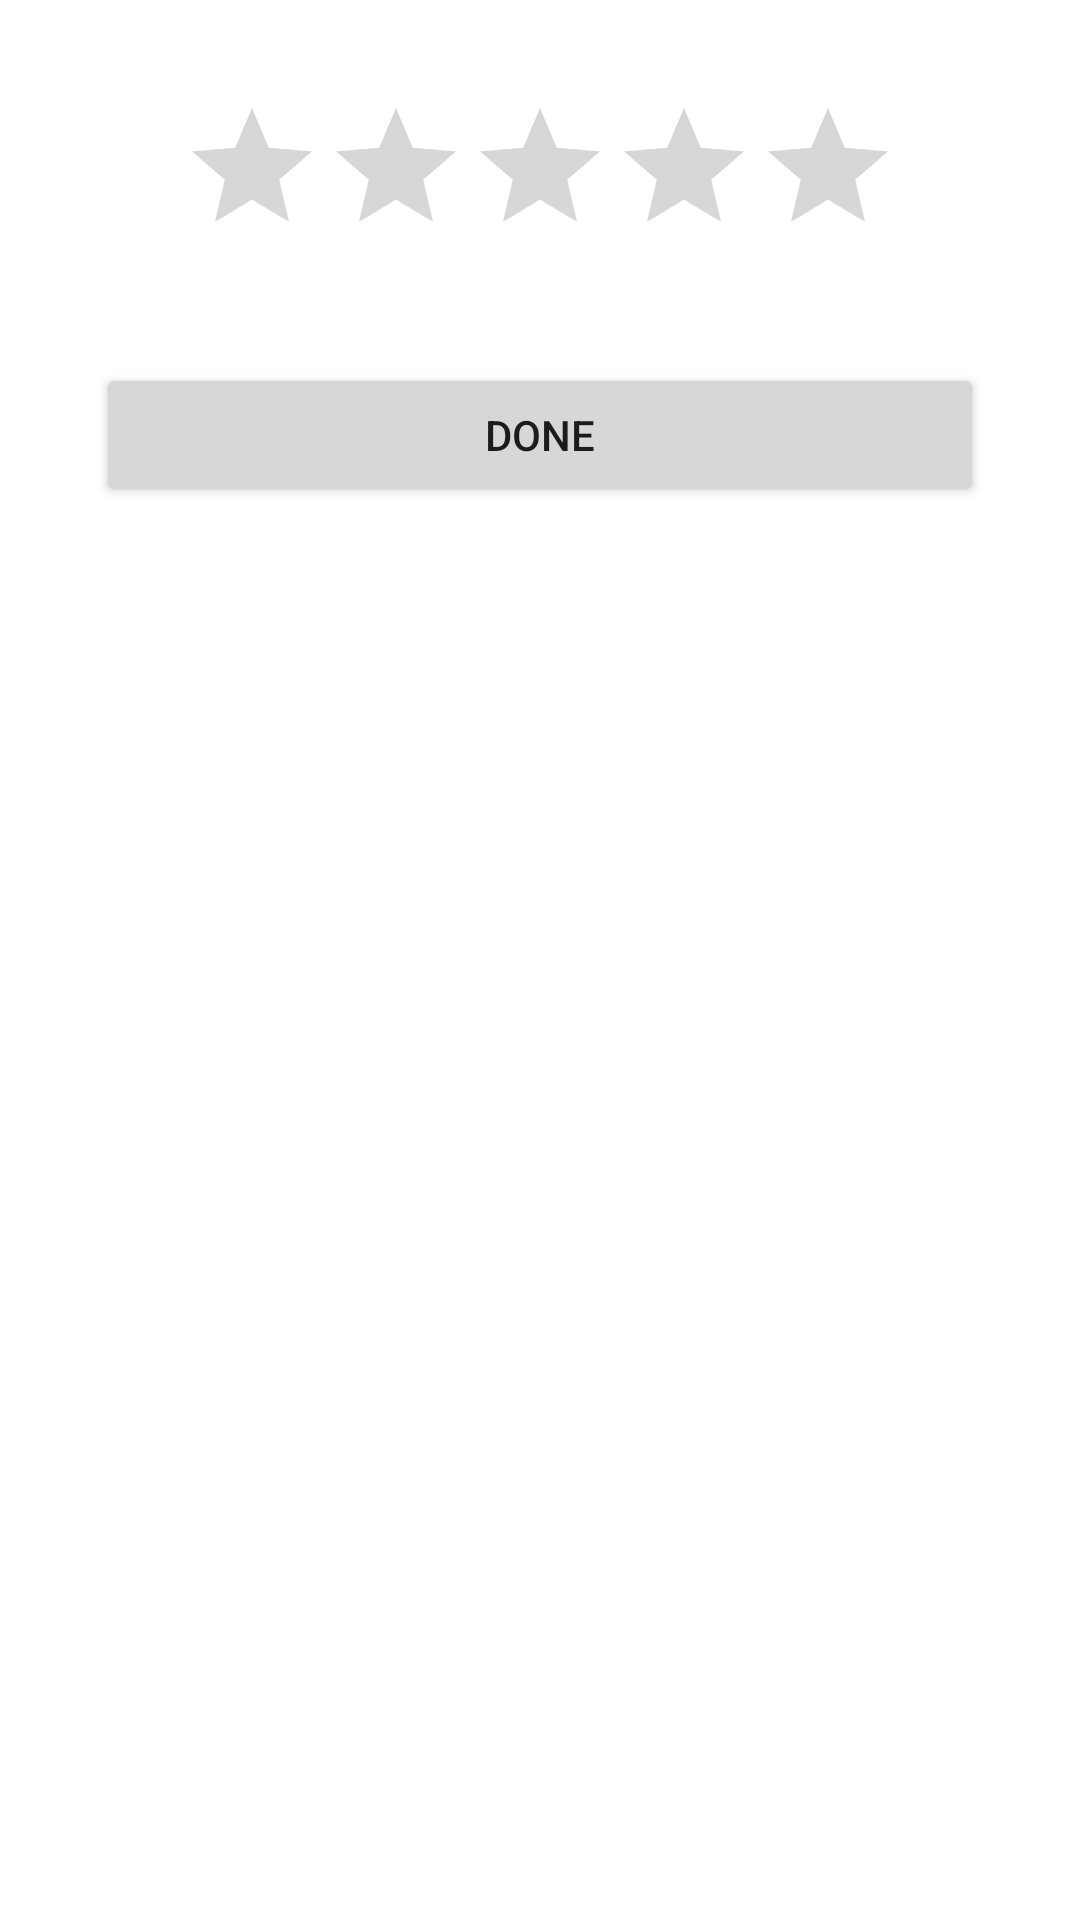

Here is an Android app screen rendered from its layout file. Give the layout XML and the strings, colors and styles it references.
<!-- AndroidManifest.xml: application theme Theme.SuperFinishing -->
<!-- res/layout/rating_layout.xml -->
<?xml version="1.0" encoding="utf-8"?>
<androidx.constraintlayout.widget.ConstraintLayout xmlns:android="http://schemas.android.com/apk/res/android"
    xmlns:app="http://schemas.android.com/apk/res-auto"
    xmlns:tools="http://schemas.android.com/tools"
    android:layout_width="match_parent"
    android:layout_height="match_parent">

    <RatingBar
        android:id="@+id/ratingBar2"
        android:layout_width="wrap_content"
        android:layout_height="wrap_content"
        android:layout_marginTop="32dp"
        app:layout_constraintEnd_toEndOf="parent"
        app:layout_constraintStart_toStartOf="parent"
        app:layout_constraintTop_toTopOf="parent" />

    <Button
        android:id="@+id/button22"
        android:layout_width="match_parent"
        android:layout_height="wrap_content"
        android:layout_marginStart="32dp"
        android:layout_marginTop="32dp"
        android:layout_marginEnd="32dp"
        android:text="Done"
        app:layout_constraintEnd_toEndOf="parent"
        app:layout_constraintStart_toStartOf="parent"
        app:layout_constraintTop_toBottomOf="@+id/ratingBar2" />
</androidx.constraintlayout.widget.ConstraintLayout>
<!-- resources referenced by this layout -->
<resources>
  <style name="Theme.SuperFinishing" parent="Theme.MaterialComponents.DayNight.NoActionBar">
          
          <item name="colorPrimary">@color/purple_500</item>
          <item name="colorPrimaryVariant">@color/main_color</item>
          <item name="colorOnPrimary">@color/white</item>
          
          <item name="colorSecondary">@color/teal_200</item>
          <item name="colorSecondaryVariant">@color/teal_700</item>
          <item name="colorOnSecondary">@color/black</item>
          
          <item name="android:statusBarColor" tools:targetApi="l">?attr/colorPrimaryVariant</item>
          
      </style>
  <color name="purple_500">#FF6200EE</color>
  <color name="main_color">#e96125</color>
  <color name="white">#FFFFFFFF</color>
  <color name="teal_200">#FF03DAC5</color>
  <color name="teal_700">#FF018786</color>
  <color name="black">#FF000000</color>
</resources>
